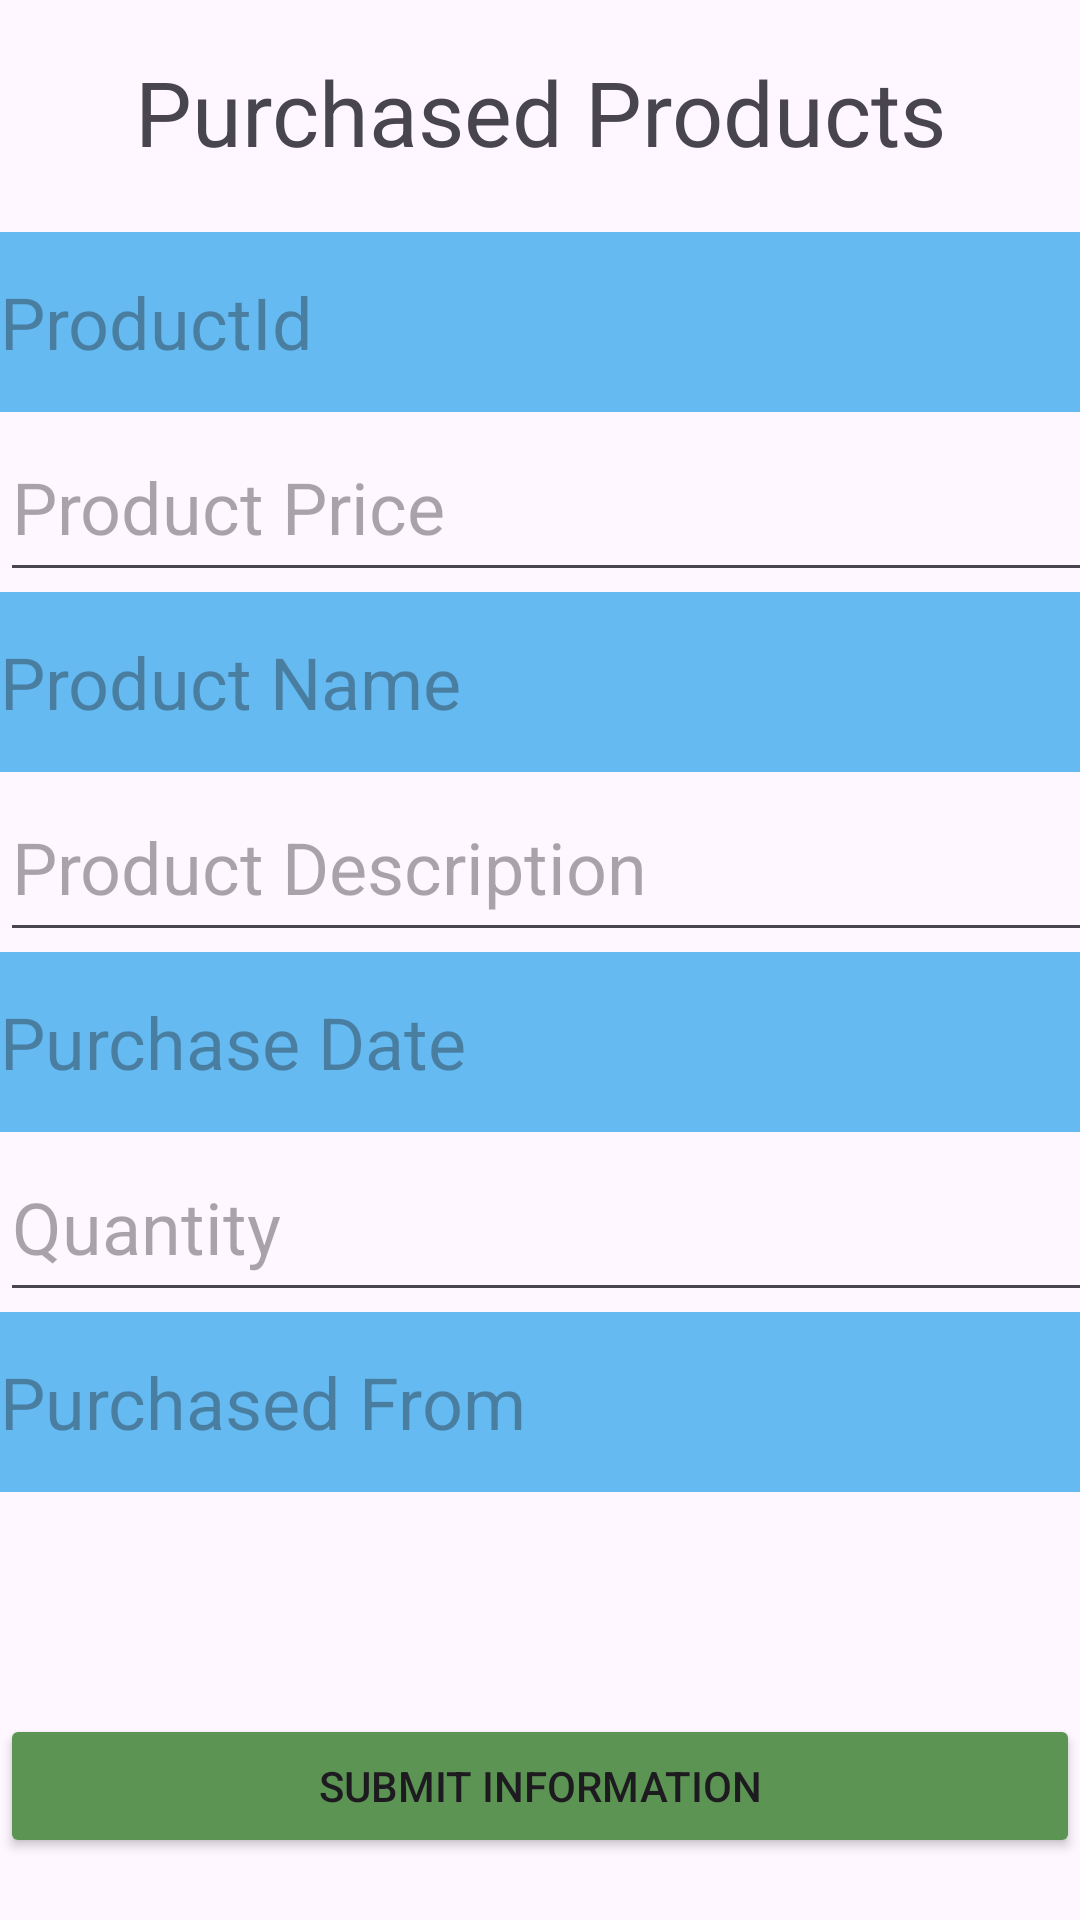

Android layout source for this screen:
<!-- AndroidManifest.xml: application theme Theme.FarmingApp -->
<!-- res/layout/activity_new_purchase.xml -->
<?xml version="1.0" encoding="utf-8"?>
<androidx.constraintlayout.widget.ConstraintLayout xmlns:android="http://schemas.android.com/apk/res/android"
    xmlns:tools="http://schemas.android.com/tools"
    android:layout_width="match_parent"
    android:layout_height="match_parent"
    xmlns:app="http://schemas.android.com/apk/res-auto"
    tools:context=".Activities.NewPurchaseActivity">


    


    <TextView
        android:id="@+id/sales"
        android:layout_width="match_parent"
        android:layout_height="wrap_content"
        android:layout_marginTop="28dp"
        android:gravity="center"
        android:text="Purchased Products"
        android:textSize="30sp"
        app:layout_constraintTop_toTopOf="parent"
        app:layout_constraintBottom_toTopOf="@id/plinear"
        tools:layout_editor_absoluteX="0dp" />

    <LinearLayout
        android:id="@+id/plinear"
        android:layout_width="389dp"
        android:layout_height="466dp"
        android:layout_marginTop="20dp"
        android:layout_marginBottom="28dp"
        android:orientation="vertical"
        app:layout_constraintBottom_toTopOf="@+id/purchase_save_btn"
        app:layout_constraintTop_toBottomOf="@+id/sales"
        tools:ignore="MissingConstraints"
        tools:layout_editor_absoluteX="14dp">

        <EditText
            android:id="@+id/pId"
            android:layout_width="match_parent"
            android:layout_height="60dp"
            android:background="@color/blue"
            android:hint="ProductId"
            android:textSize="24sp" />

        <EditText
            android:id="@+id/pP"
            android:layout_width="match_parent"
            android:layout_height="60dp"
            android:hint="Product Price"
            android:textSize="24sp" />

        <EditText
            android:id="@+id/pN"
            android:background="@color/blue"
            android:layout_width="match_parent"
            android:layout_height="60dp"
            android:hint="Product Name"
            android:textSize="24sp" />

        <EditText
            android:id="@+id/pDescr"
            android:layout_width="match_parent"
            android:layout_height="60dp"
            android:hint="Product Description"
            android:textSize="24sp" />

        <EditText
            android:id="@+id/pDate"
            android:layout_width="match_parent"
            android:layout_height="60dp"
            android:background="@color/blue"

            android:hint="Purchase Date"
            android:textSize="24sp" />

        <EditText
            android:id="@+id/pQnty"
            android:layout_width="match_parent"
            android:layout_height="60dp"
            android:hint="Quantity"
            android:textSize="24sp" />

        <EditText
            android:id="@+id/pFrom"
            android:layout_width="match_parent"
            android:background="@color/blue"
            android:layout_height="60dp"
            android:hint="Purchased From"
            android:textSize="24sp" />

    </LinearLayout>

    <Button
        android:id="@+id/purchase_save_btn"
        android:layout_width="match_parent"
        android:layout_height="wrap_content"
        android:layout_marginBottom="32dp"
        android:backgroundTint="@color/green"
        android:text="@string/submit_information"
        app:layout_constraintBottom_toBottomOf="parent"
        app:layout_constraintEnd_toEndOf="parent"
        app:layout_constraintHorizontal_bias="0.541"
        app:layout_constraintStart_toStartOf="parent"
        app:layout_constraintTop_toBottomOf="@id/plinear" />


</androidx.constraintlayout.widget.ConstraintLayout>
<!-- resources referenced by this layout -->
<resources>
  <color name="blue">#65BBF1</color>
  <color name="green">#5B9453</color>
  <string name="submit_information">Submit Information</string>
  <style name="Theme.FarmingApp" parent="Base.Theme.FarmingApp" />
  <style name="Base.Theme.FarmingApp" parent="Theme.Material3.DayNight.NoActionBar">
          
          
      </style>
</resources>
